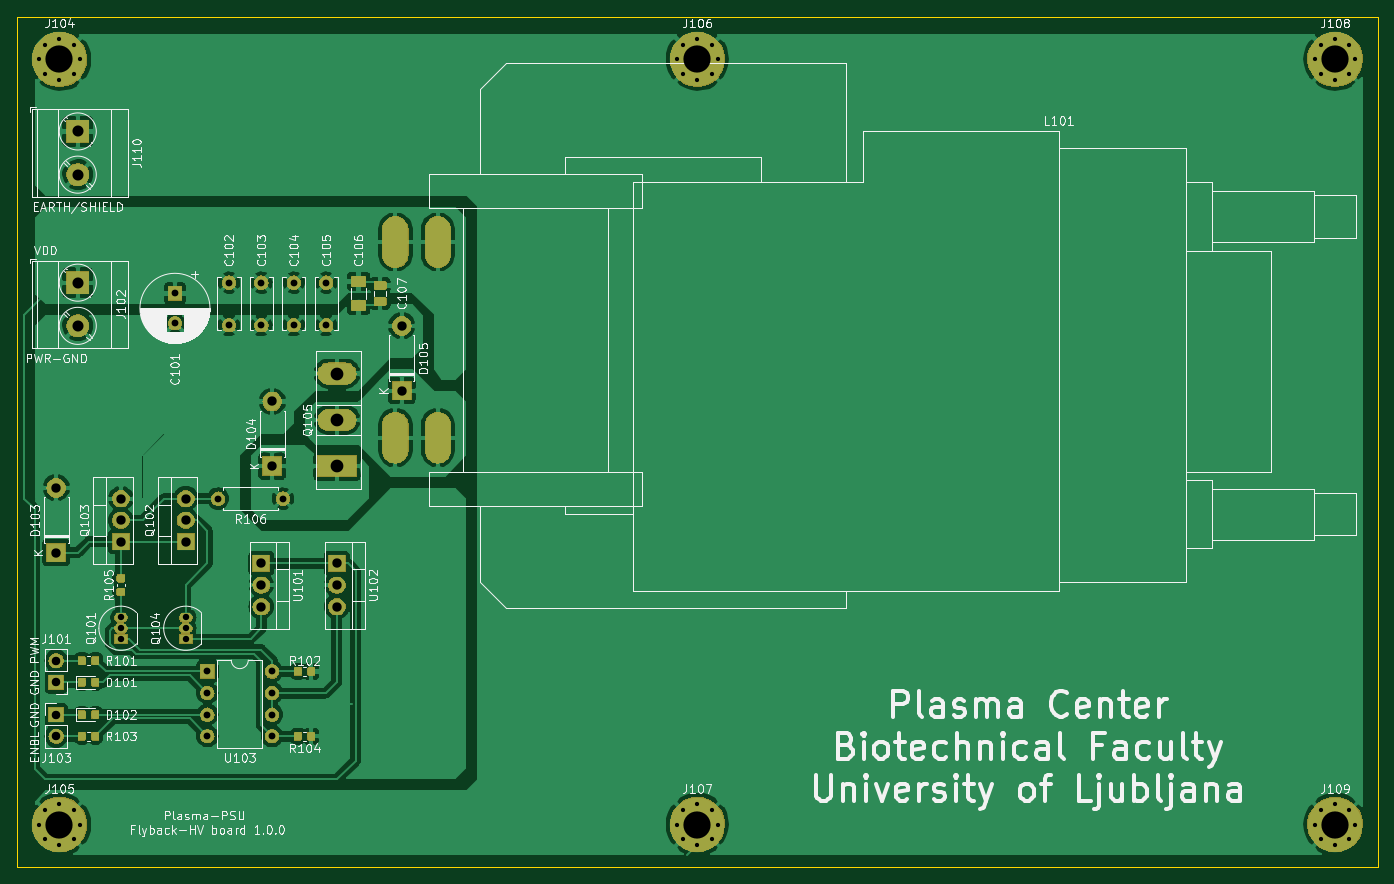
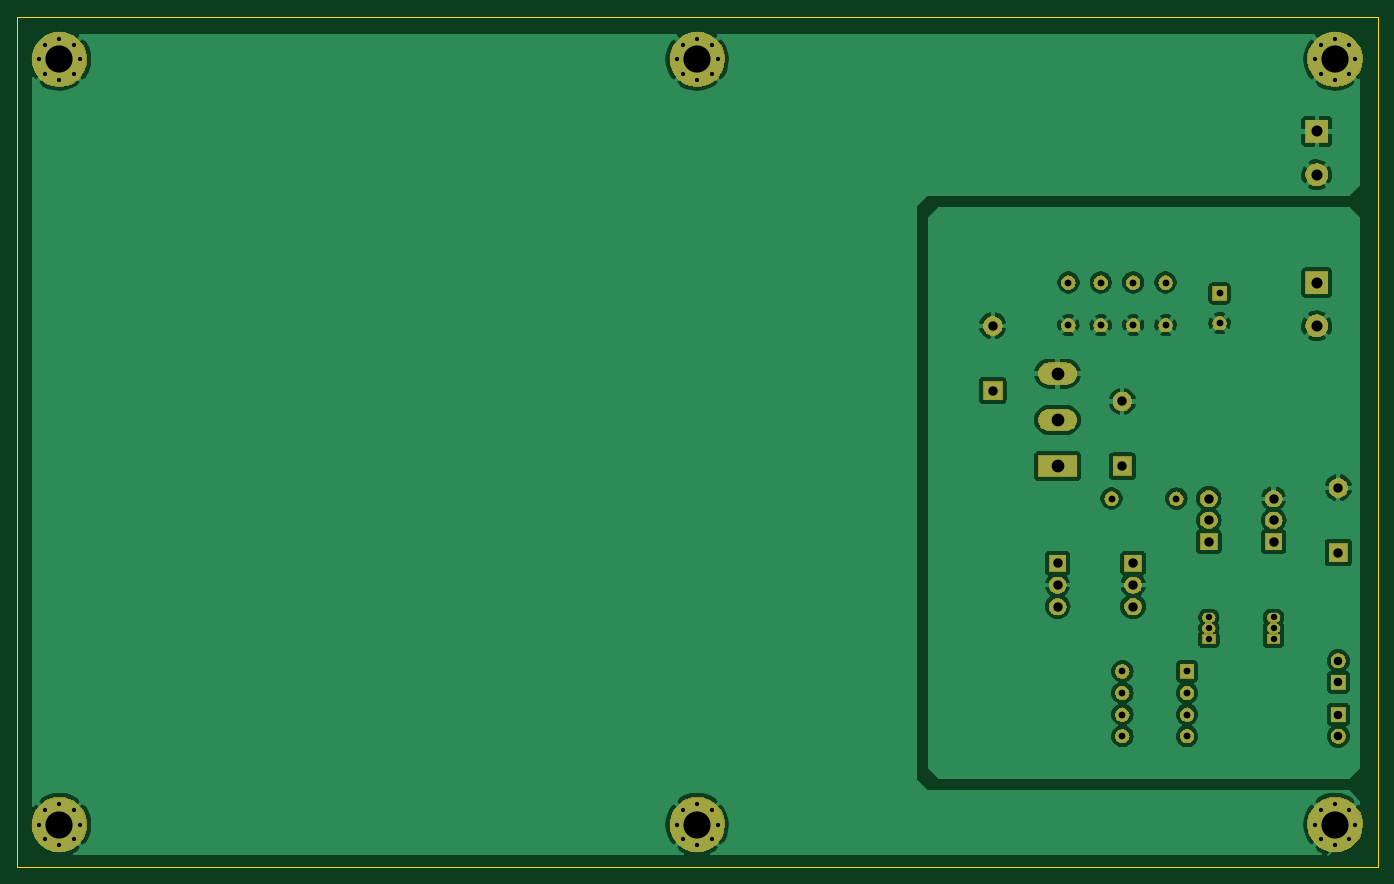
Circuit board: 11 layer files. Board 160.0 x 100.0 mm.
- bottom_copper: Plasma-PSU_PCB-B_Flyback-HV-B_Cu.gbr (112070 bytes)
- bottom_mask: Plasma-PSU_PCB-B_Flyback-HV-B_Mask.gbr (51238 bytes)
- paste: Plasma-PSU_PCB-B_Flyback-HV-B_Paste.gbr (682 bytes)
- bottom_silk: Plasma-PSU_PCB-B_Flyback-HV-B_SilkS.gbr (511 bytes)
- outline: Plasma-PSU_PCB-B_Flyback-HV-Edge_Cuts.gbr (701 bytes)
- top_copper: Plasma-PSU_PCB-B_Flyback-HV-F_Cu.gbr (187394 bytes)
- top_mask: Plasma-PSU_PCB-B_Flyback-HV-F_Mask.gbr (73304 bytes)
- paste: Plasma-PSU_PCB-B_Flyback-HV-F_Paste.gbr (32831 bytes)
- top_silk: Plasma-PSU_PCB-B_Flyback-HV-F_SilkS.gbr (97453 bytes)
- drill: Plasma-PSU_PCB-B_Flyback-HV-NPTH.drl (275 bytes)
- drill: Plasma-PSU_PCB-B_Flyback-HV-PTH.drl (1975 bytes)

=== bottom_copper: Plasma-PSU_PCB-B_Flyback-HV-B_Cu.gbr (112070 bytes, source omitted) ===
=== bottom_mask: Plasma-PSU_PCB-B_Flyback-HV-B_Mask.gbr (51238 bytes, source omitted) ===
=== paste: Plasma-PSU_PCB-B_Flyback-HV-B_Paste.gbr ===
G04 #@! TF.GenerationSoftware,KiCad,Pcbnew,(5.1.2)-1*
G04 #@! TF.CreationDate,2020-04-13T00:24:57+02:00*
G04 #@! TF.ProjectId,Plasma-PSU_PCB-B_Flyback-HV,506c6173-6d61-42d5-9053-555f5043422d,0.0.1*
G04 #@! TF.SameCoordinates,Original*
G04 #@! TF.FileFunction,Paste,Bot*
G04 #@! TF.FilePolarity,Positive*
%FSLAX46Y46*%
G04 Gerber Fmt 4.6, Leading zero omitted, Abs format (unit mm)*
G04 Created by KiCad (PCBNEW (5.1.2)-1) date 2020-04-13 00:24:57*
%MOMM*%
%LPD*%
G04 APERTURE LIST*
%ADD10C,0.120000*%
G04 APERTURE END LIST*
D10*
X194500000Y-83500000D02*
G75*
G03X194500000Y-83500000I-2000000J0D01*
G01*
X194500000Y-98500000D02*
G75*
G03X194500000Y-98500000I-2000000J0D01*
G01*
M02*

=== bottom_silk: Plasma-PSU_PCB-B_Flyback-HV-B_SilkS.gbr ===
G04 #@! TF.GenerationSoftware,KiCad,Pcbnew,(5.1.2)-1*
G04 #@! TF.CreationDate,2020-04-13T00:24:57+02:00*
G04 #@! TF.ProjectId,Plasma-PSU_PCB-B_Flyback-HV,506c6173-6d61-42d5-9053-555f5043422d,0.0.1*
G04 #@! TF.SameCoordinates,Original*
G04 #@! TF.FileFunction,Legend,Bot*
G04 #@! TF.FilePolarity,Positive*
%FSLAX46Y46*%
G04 Gerber Fmt 4.6, Leading zero omitted, Abs format (unit mm)*
G04 Created by KiCad (PCBNEW (5.1.2)-1) date 2020-04-13 00:24:57*
%MOMM*%
%LPD*%
G04 APERTURE LIST*
G04 APERTURE END LIST*
M02*

=== outline: Plasma-PSU_PCB-B_Flyback-HV-Edge_Cuts.gbr ===
G04 #@! TF.GenerationSoftware,KiCad,Pcbnew,(5.1.2)-1*
G04 #@! TF.CreationDate,2020-04-13T00:24:57+02:00*
G04 #@! TF.ProjectId,Plasma-PSU_PCB-B_Flyback-HV,506c6173-6d61-42d5-9053-555f5043422d,0.0.1*
G04 #@! TF.SameCoordinates,Original*
G04 #@! TF.FileFunction,Profile,NP*
%FSLAX46Y46*%
G04 Gerber Fmt 4.6, Leading zero omitted, Abs format (unit mm)*
G04 Created by KiCad (PCBNEW (5.1.2)-1) date 2020-04-13 00:24:57*
%MOMM*%
%LPD*%
G04 APERTURE LIST*
%ADD10C,0.050000*%
G04 APERTURE END LIST*
D10*
X50000000Y-50000000D02*
X210000000Y-50000000D01*
X210000000Y-50000000D02*
X210000000Y-150000000D01*
X50000000Y-150000000D02*
X210000000Y-150000000D01*
X50000000Y-50000000D02*
X50000000Y-150000000D01*
M02*

=== top_copper: Plasma-PSU_PCB-B_Flyback-HV-F_Cu.gbr (187394 bytes, source omitted) ===
=== top_mask: Plasma-PSU_PCB-B_Flyback-HV-F_Mask.gbr (73304 bytes, source omitted) ===
=== paste: Plasma-PSU_PCB-B_Flyback-HV-F_Paste.gbr (32831 bytes, source omitted) ===
=== top_silk: Plasma-PSU_PCB-B_Flyback-HV-F_SilkS.gbr (97453 bytes, source omitted) ===
=== drill: Plasma-PSU_PCB-B_Flyback-HV-NPTH.drl ===
M48
; DRILL file {KiCad (5.1.2)-1} date 13.04.2020 00:25:00
; FORMAT={-:-/ absolute / metric / decimal}
; #@! TF.CreationDate,2020-04-13T00:25:00+02:00
; #@! TF.GenerationSoftware,Kicad,Pcbnew,(5.1.2)-1
; #@! TF.FileFunction,NonPlated,1,2,NPTH
FMAT,2
METRIC
%
G90
G05
T0
M30

=== drill: Plasma-PSU_PCB-B_Flyback-HV-PTH.drl ===
M48
; DRILL file {KiCad (5.1.2)-1} date 13.04.2020 00:25:00
; FORMAT={-:-/ absolute / metric / decimal}
; #@! TF.CreationDate,2020-04-13T00:25:00+02:00
; #@! TF.GenerationSoftware,Kicad,Pcbnew,(5.1.2)-1
; #@! TF.FileFunction,Plated,1,2,PTH
FMAT,2
METRIC
T1C0.500
T2C0.750
T3C0.800
T4C1.000
T5C1.100
T6C1.300
T7C1.500
T8C3.200
%
G90
G05
T1
X202.6Y-145.0
X203.303Y-143.303
X203.303Y-146.697
X205.0Y-142.6
X205.0Y-147.4
X206.697Y-143.303
X206.697Y-146.697
X207.4Y-145.0
X127.6Y-145.0
X128.303Y-143.303
X128.303Y-146.697
X130.0Y-142.6
X130.0Y-147.4
X131.697Y-143.303
X131.697Y-146.697
X132.4Y-145.0
X127.6Y-55.0
X128.303Y-53.303
X128.303Y-56.697
X130.0Y-52.6
X130.0Y-57.4
X131.697Y-53.303
X131.697Y-56.697
X132.4Y-55.0
X202.6Y-55.0
X203.303Y-53.303
X203.303Y-56.697
X205.0Y-52.6
X205.0Y-57.4
X206.697Y-53.303
X206.697Y-56.697
X207.4Y-55.0
X52.6Y-145.0
X53.303Y-143.303
X53.303Y-146.697
X55.0Y-142.6
X55.0Y-147.4
X56.697Y-143.303
X56.697Y-146.697
X57.4Y-145.0
X52.6Y-55.0
X53.303Y-53.303
X53.303Y-56.697
X55.0Y-52.6
X55.0Y-57.4
X56.697Y-53.303
X56.697Y-56.697
X57.4Y-55.0
T2
X62.23Y-120.65
X62.23Y-121.92
X62.23Y-123.19
X69.85Y-120.65
X69.85Y-121.92
X69.85Y-123.19
T3
X82.55Y-81.28
X82.55Y-86.28
X73.66Y-106.68
X81.28Y-106.68
X86.36Y-81.28
X86.36Y-86.28
X78.74Y-81.28
X78.74Y-86.28
X72.39Y-127.0
X72.39Y-129.54
X72.39Y-132.08
X72.39Y-134.62
X80.01Y-127.0
X80.01Y-129.54
X80.01Y-132.08
X80.01Y-134.62
X68.58Y-82.55
X68.58Y-86.05
X74.93Y-81.28
X74.93Y-86.28
T4
X54.61Y-132.08
X54.61Y-134.62
X54.61Y-125.73
X54.61Y-128.27
T5
X95.25Y-86.36
X95.25Y-93.98
X80.01Y-95.25
X80.01Y-102.87
X62.23Y-106.68
X62.23Y-109.22
X62.23Y-111.76
X54.61Y-105.41
X54.61Y-113.03
X69.85Y-106.68
X69.85Y-109.22
X69.85Y-111.76
X87.63Y-114.3
X87.63Y-116.84
X87.63Y-119.38
X78.74Y-114.3
X78.74Y-116.84
X78.74Y-119.38
T6
X57.15Y-81.28
X57.15Y-86.36
X57.15Y-63.5
X57.15Y-68.58
T7
X87.63Y-91.97
X87.63Y-97.42
X87.63Y-102.87
T8
X130.0Y-55.0
X205.0Y-55.0
X55.0Y-145.0
X55.0Y-55.0
X205.0Y-145.0
X130.0Y-145.0
T0
M30

